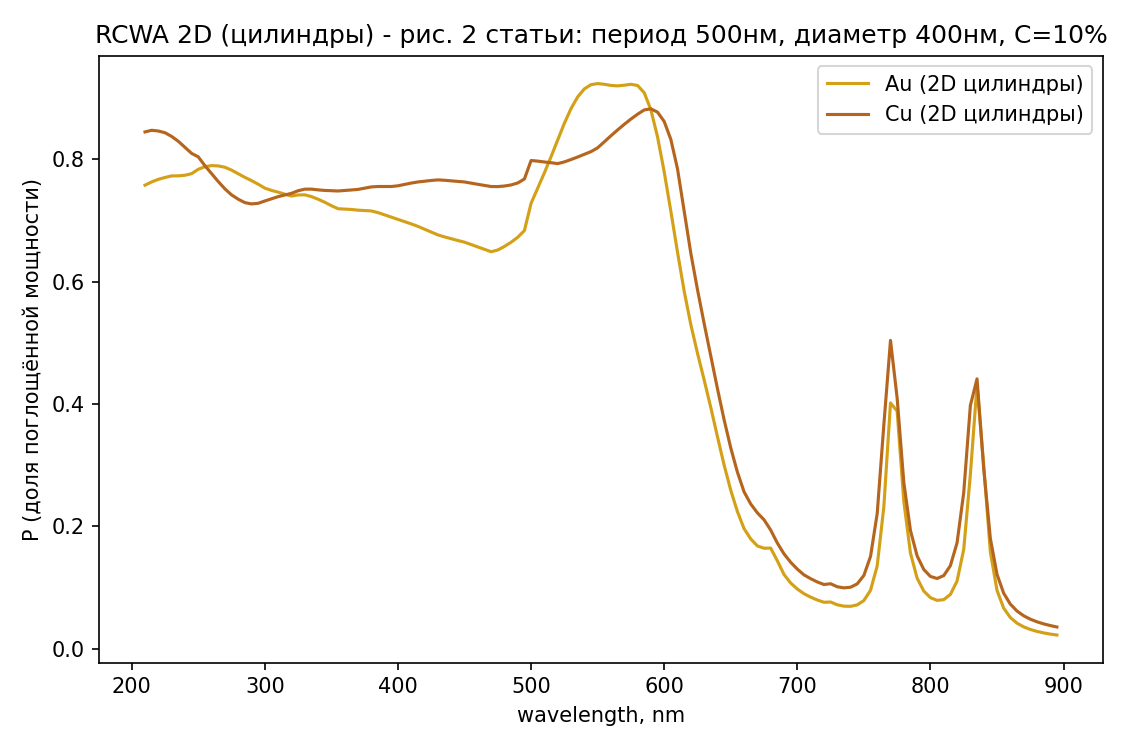

The table this chart was drawn from, first rows:
lambda_nm, R_Au, T_Au, P_Au, lambda_nm_Cu, R_Cu, T_Cu, P_Cu
210.0, 0.05687, 0.1856, 0.7575, 210.0, 0.05562, 0.09986, 0.8445
215.0, 0.05769, 0.1795, 0.7629, 215.0, 0.05845, 0.09438, 0.8472
220.0, 0.05864, 0.1743, 0.767, 220.0, 0.06105, 0.09293, 0.846
225.0, 0.0594, 0.1705, 0.7701, 225.0, 0.06282, 0.09397, 0.8432
230.0, 0.06148, 0.1659, 0.7726, 230.0, 0.06573, 0.09709, 0.8372
235.0, 0.06363, 0.1636, 0.7728, 235.0, 0.06785, 0.1029, 0.8292
240.0, 0.06551, 0.1608, 0.7737, 240.0, 0.06945, 0.1112, 0.8193
245.0, 0.06679, 0.1569, 0.7763, 245.0, 0.07016, 0.1204, 0.8095
250.0, 0.06368, 0.1529, 0.7835, 250.0, 0.06604, 0.1302, 0.8038
255.0, 0.06514, 0.1471, 0.7877, 255.0, 0.06686, 0.1438, 0.7893
260.0, 0.06678, 0.1437, 0.7895, 260.0, 0.06741, 0.1563, 0.7763
265.0, 0.06828, 0.1427, 0.789, 265.0, 0.06828, 0.1683, 0.7635
270.0, 0.06961, 0.1436, 0.7868, 270.0, 0.06908, 0.1794, 0.7515
275.0, 0.07087, 0.147, 0.7821, 275.0, 0.06924, 0.1891, 0.7417
280.0, 0.07153, 0.1522, 0.7763, 280.0, 0.06881, 0.1966, 0.7346
285.0, 0.07177, 0.1579, 0.7703, 285.0, 0.06782, 0.2032, 0.729
290.0, 0.07137, 0.1637, 0.765, 290.0, 0.0662, 0.207, 0.7268
295.0, 0.07079, 0.1701, 0.7591, 295.0, 0.06455, 0.2076, 0.7279
300.0, 0.07005, 0.1773, 0.7527, 300.0, 0.06305, 0.2053, 0.7317
305.0, 0.06861, 0.1824, 0.749, 305.0, 0.06153, 0.2032, 0.7352
310.0, 0.06691, 0.187, 0.7461, 310.0, 0.06006, 0.2012, 0.7387
315.0, 0.06521, 0.192, 0.7428, 315.0, 0.0589, 0.1996, 0.7415
320.0, 0.0635, 0.1968, 0.7397, 320.0, 0.0579, 0.1979, 0.7441
325.0, 0.06128, 0.1972, 0.7415, 325.0, 0.05655, 0.1951, 0.7484
330.0, 0.05893, 0.1994, 0.7417, 330.0, 0.05515, 0.1939, 0.751
335.0, 0.05701, 0.2041, 0.7389, 335.0, 0.0543, 0.1946, 0.7511
340.0, 0.05539, 0.21, 0.7346, 340.0, 0.05373, 0.1964, 0.7498
345.0, 0.05404, 0.2163, 0.7296, 345.0, 0.05331, 0.1978, 0.7489
350.0, 0.05289, 0.2231, 0.724, 350.0, 0.05297, 0.1986, 0.7484
355.0, 0.05143, 0.2296, 0.719, 355.0, 0.05218, 0.1998, 0.748
360.0, 0.05115, 0.2305, 0.7183, 360.0, 0.05231, 0.1989, 0.7488
365.0, 0.05111, 0.2311, 0.7178, 365.0, 0.05259, 0.1977, 0.7497
370.0, 0.05106, 0.2323, 0.7166, 370.0, 0.05286, 0.1966, 0.7506
375.0, 0.05117, 0.2328, 0.716, 375.0, 0.05327, 0.1941, 0.7526
380.0, 0.05142, 0.2331, 0.7154, 380.0, 0.05379, 0.1916, 0.7546
385.0, 0.0517, 0.2356, 0.7127, 385.0, 0.05434, 0.1903, 0.7553
390.0, 0.05206, 0.239, 0.709, 390.0, 0.05495, 0.1896, 0.7554
395.0, 0.05254, 0.2423, 0.7052, 395.0, 0.05562, 0.1891, 0.7553
400.0, 0.05308, 0.2454, 0.7015, 400.0, 0.05643, 0.1871, 0.7565
405.0, 0.05367, 0.2485, 0.6979, 405.0, 0.05738, 0.1838, 0.7588
410.0, 0.0543, 0.2515, 0.6942, 410.0, 0.05835, 0.1807, 0.761
415.0, 0.05493, 0.2549, 0.6902, 415.0, 0.05934, 0.1779, 0.7628
420.0, 0.05552, 0.259, 0.6855, 420.0, 0.06033, 0.1756, 0.7641
425.0, 0.05609, 0.263, 0.6809, 425.0, 0.0613, 0.1735, 0.7652
430.0, 0.05663, 0.2671, 0.6763, 430.0, 0.06226, 0.1716, 0.7661
435.0, 0.05699, 0.27, 0.673, 435.0, 0.06305, 0.1714, 0.7655
440.0, 0.05723, 0.2728, 0.67, 440.0, 0.06377, 0.1716, 0.7646
445.0, 0.05735, 0.2756, 0.6671, 445.0, 0.06443, 0.1719, 0.7637
450.0, 0.05732, 0.2783, 0.6644, 450.0, 0.065, 0.1723, 0.7627
455.0, 0.05705, 0.2825, 0.6605, 455.0, 0.06543, 0.1737, 0.7609
460.0, 0.05655, 0.2871, 0.6564, 460.0, 0.0657, 0.1754, 0.7589
465.0, 0.05579, 0.2918, 0.6525, 465.0, 0.06578, 0.1772, 0.757
470.0, 0.05472, 0.2965, 0.6488, 470.0, 0.0656, 0.1791, 0.7553
475.0, 0.05293, 0.2955, 0.6515, 475.0, 0.06504, 0.1798, 0.7552
480.0, 0.05044, 0.2921, 0.6574, 480.0, 0.06396, 0.1799, 0.7561
485.0, 0.04716, 0.2886, 0.6642, 485.0, 0.06208, 0.18, 0.7579
490.0, 0.04264, 0.2849, 0.6724, 490.0, 0.05883, 0.18, 0.7611
495.0, 0.03563, 0.2811, 0.6833, 495.0, 0.05262, 0.1798, 0.7676
500.0, 0.01049, 0.2616, 0.7279, 500.0, 0.02446, 0.1778, 0.7978
505.0, 0.01034, 0.237, 0.7527, 505.0, 0.02458, 0.1786, 0.7968
... 78 more rows
